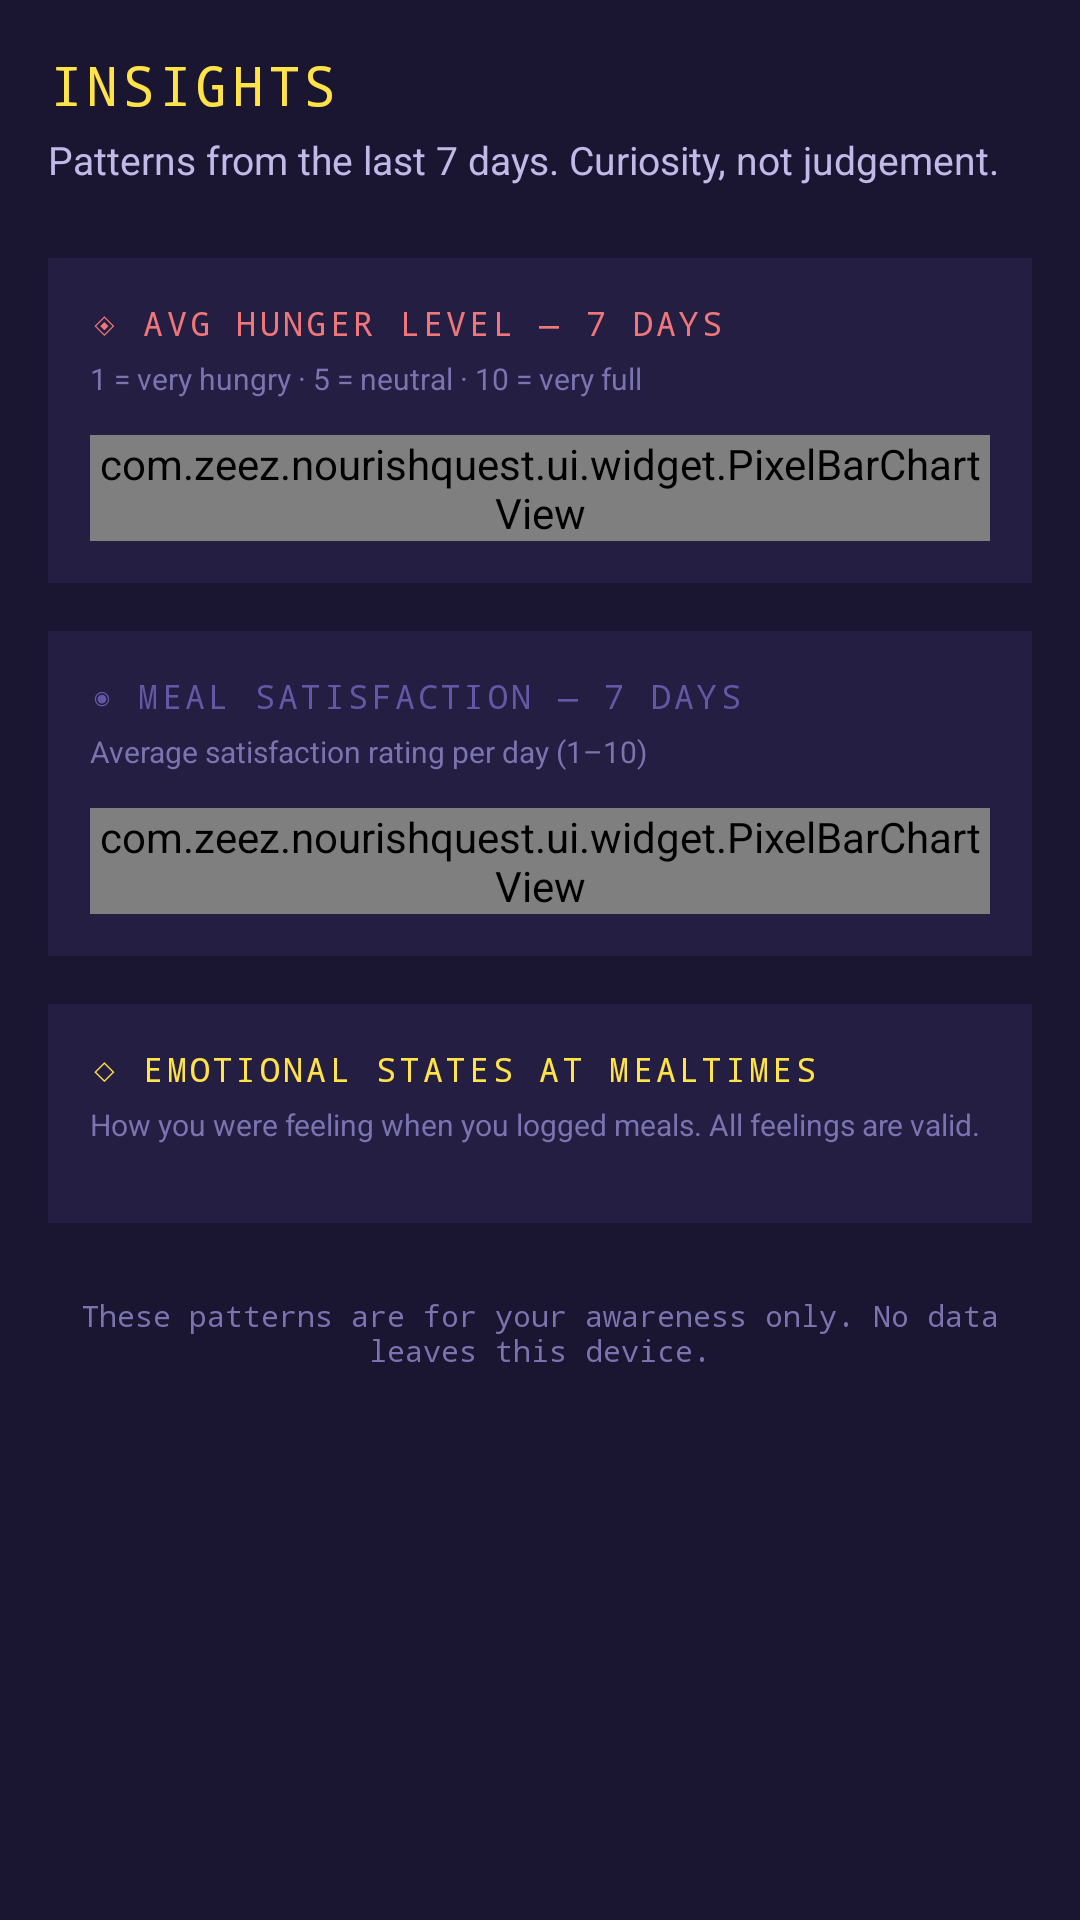

Android layout source for this screen:
<!-- AndroidManifest.xml: application theme Theme.Cue -->
<!-- res/layout/fragment_stats.xml -->
<?xml version="1.0" encoding="utf-8"?>
<ScrollView
    xmlns:android="http://schemas.android.com/apk/res/android"
    xmlns:app="http://schemas.android.com/apk/res-auto"
    android:layout_width="match_parent"
    android:layout_height="match_parent"
    android:background="@color/surface_dark"
    android:fillViewport="true">

    <LinearLayout
        android:layout_width="match_parent"
        android:layout_height="wrap_content"
        android:orientation="vertical"
        android:padding="16dp">

        
        <TextView
            android:layout_width="match_parent"
            android:layout_height="wrap_content"
            android:text="INSIGHTS"
            android:textColor="@color/mustard"
            android:textSize="18sp"
            android:fontFamily="monospace"
            android:letterSpacing="0.08"
            android:layout_marginBottom="4dp"/>

        <TextView
            android:layout_width="match_parent"
            android:layout_height="wrap_content"
            android:text="Patterns from the last 7 days. Curiosity, not judgement."
            android:textColor="@color/text_secondary"
            android:textSize="13sp"
            android:layout_marginBottom="24dp"/>

        
        <androidx.cardview.widget.CardView
            android:layout_width="match_parent"
            android:layout_height="wrap_content"
            android:layout_marginBottom="16dp"
            app:cardCornerRadius="0dp"
            app:cardBackgroundColor="@color/surface_card"
            app:cardElevation="0dp"
            app:strokeColor="@color/coral"
            app:strokeWidth="2dp">

            <LinearLayout
                android:layout_width="match_parent"
                android:layout_height="wrap_content"
                android:orientation="vertical"
                android:padding="14dp">

                <TextView
                    android:layout_width="match_parent"
                    android:layout_height="wrap_content"
                    android:text="◈ AVG HUNGER LEVEL — 7 DAYS"
                    android:textColor="@color/coral"
                    android:textSize="11sp"
                    android:fontFamily="monospace"
                    android:letterSpacing="0.1"
                    android:layout_marginBottom="4dp"/>

                <TextView
                    android:layout_width="match_parent"
                    android:layout_height="wrap_content"
                    android:text="1 = very hungry · 5 = neutral · 10 = very full"
                    android:textColor="@color/text_muted"
                    android:textSize="10sp"
                    android:layout_marginBottom="12dp"/>

                <com.zeez.nourishquest.ui.widget.PixelBarChartView
                    android:id="@+id/chart_hunger"
                    android:layout_width="match_parent"
                    android:layout_height="wrap_content"/>
            </LinearLayout>
        </androidx.cardview.widget.CardView>

        
        <androidx.cardview.widget.CardView
            android:layout_width="match_parent"
            android:layout_height="wrap_content"
            android:layout_marginBottom="16dp"
            app:cardCornerRadius="0dp"
            app:cardBackgroundColor="@color/surface_card"
            app:cardElevation="0dp"
            app:strokeColor="@color/grape"
            app:strokeWidth="2dp">

            <LinearLayout
                android:layout_width="match_parent"
                android:layout_height="wrap_content"
                android:orientation="vertical"
                android:padding="14dp">

                <TextView
                    android:layout_width="match_parent"
                    android:layout_height="wrap_content"
                    android:text="◉ MEAL SATISFACTION — 7 DAYS"
                    android:textColor="@color/grape"
                    android:textSize="11sp"
                    android:fontFamily="monospace"
                    android:letterSpacing="0.1"
                    android:layout_marginBottom="4dp"/>

                <TextView
                    android:layout_width="match_parent"
                    android:layout_height="wrap_content"
                    android:text="Average satisfaction rating per day (1–10)"
                    android:textColor="@color/text_muted"
                    android:textSize="10sp"
                    android:layout_marginBottom="12dp"/>

                <com.zeez.nourishquest.ui.widget.PixelBarChartView
                    android:id="@+id/chart_satisfaction"
                    android:layout_width="match_parent"
                    android:layout_height="wrap_content"/>
            </LinearLayout>
        </androidx.cardview.widget.CardView>

        
        <androidx.cardview.widget.CardView
            android:layout_width="match_parent"
            android:layout_height="wrap_content"
            android:layout_marginBottom="24dp"
            app:cardCornerRadius="0dp"
            app:cardBackgroundColor="@color/surface_card"
            app:cardElevation="0dp"
            app:strokeColor="@color/mustard"
            app:strokeWidth="2dp">

            <LinearLayout
                android:layout_width="match_parent"
                android:layout_height="wrap_content"
                android:orientation="vertical"
                android:padding="14dp">

                <TextView
                    android:layout_width="match_parent"
                    android:layout_height="wrap_content"
                    android:text="◇ EMOTIONAL STATES AT MEALTIMES"
                    android:textColor="@color/mustard"
                    android:textSize="11sp"
                    android:fontFamily="monospace"
                    android:letterSpacing="0.1"
                    android:layout_marginBottom="4dp"/>

                <TextView
                    android:layout_width="match_parent"
                    android:layout_height="wrap_content"
                    android:text="How you were feeling when you logged meals. All feelings are valid."
                    android:textColor="@color/text_muted"
                    android:textSize="10sp"
                    android:layout_marginBottom="12dp"/>

                
                <TextView
                    android:id="@+id/text_emotion_empty"
                    android:layout_width="match_parent"
                    android:layout_height="wrap_content"
                    android:text="Log some meals to see your emotional patterns here."
                    android:textColor="@color/text_muted"
                    android:textSize="12sp"
                    android:visibility="gone"
                    android:layout_marginBottom="8dp"/>

                
                <LinearLayout
                    android:id="@+id/container_emotion_bars"
                    android:layout_width="match_parent"
                    android:layout_height="wrap_content"
                    android:orientation="vertical"
                    android:visibility="gone">

                    <com.zeez.nourishquest.ui.widget.PixelBarChartView
                        android:id="@+id/chart_emotion"
                        android:layout_width="match_parent"
                        android:layout_height="wrap_content"/>
                </LinearLayout>
            </LinearLayout>
        </androidx.cardview.widget.CardView>

        
        <TextView
            android:layout_width="match_parent"
            android:layout_height="wrap_content"
            android:text="These patterns are for your awareness only. No data leaves this device."
            android:textColor="@color/text_muted"
            android:textSize="10sp"
            android:fontFamily="monospace"
            android:gravity="center"
            android:layout_marginBottom="24dp"/>

    </LinearLayout>
</ScrollView>
<!-- resources referenced by this layout -->
<resources>
  <color name="coral">#EF767A</color>
  <color name="grape">#6457A6</color>
  <color name="mustard">#FFE347</color>
  <color name="surface_card">#241E42</color>
  <color name="surface_dark">#1A1530</color>
  <color name="text_muted">#7B74B0</color>
  <color name="text_secondary">#C0BAE8</color>
  <style name="Theme.Cue" parent="Theme.MaterialComponents.DayNight.NoActionBar">
  
          <item name="colorPrimary">@color/grape</item>
          <item name="colorPrimaryVariant">@color/periwinkle</item>
          <item name="colorOnPrimary">@color/text_primary</item>
  
          <item name="colorSecondary">@color/coral</item>
          <item name="colorSecondaryVariant">@color/mint</item>
          <item name="colorOnSecondary">@color/surface_dark</item>
  
          <item name="colorSurface">@color/surface_card</item>
          <item name="colorOnSurface">@color/text_primary</item>
  
          <item name="android:colorBackground">@color/surface_dark</item>
          <item name="colorOnBackground">@color/text_primary</item>
  
          <item name="colorError">#FF6B6B</item>
          <item name="colorOnError">@color/surface_dark</item>
  
          <item name="android:statusBarColor">@color/status_bar</item>
          <item name="android:navigationBarColor">@color/surface_dark</item>
          <item name="android:windowLightStatusBar">false</item>
          <item name="android:windowContentOverlay">@null</item>
      </style>
  <color name="periwinkle">#7D7ABC</color>
  <color name="text_primary">#F5F5FF</color>
  <color name="mint">#23F0C7</color>
  <color name="status_bar">#1A1530</color>
</resources>
